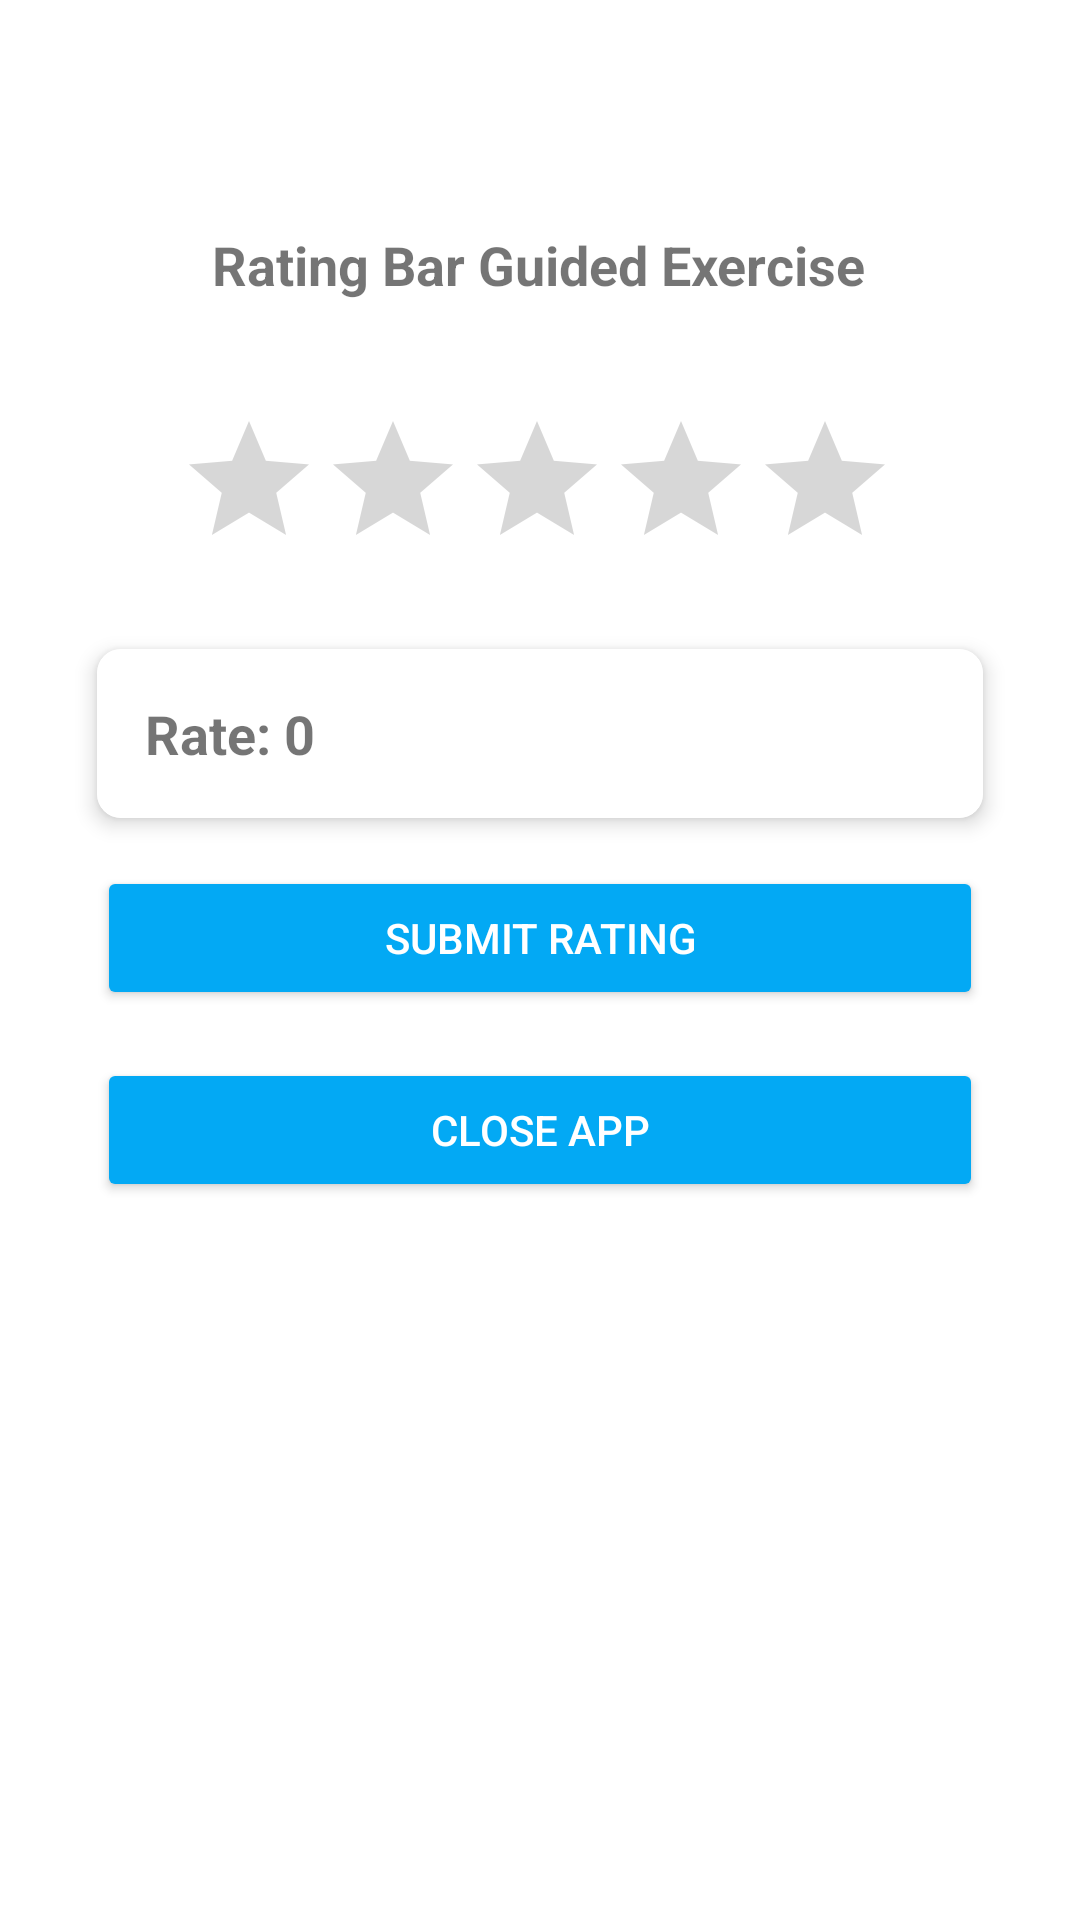

Android layout source for this screen:
<!-- AndroidManifest.xml: application theme Theme.ElectiveFinals -->
<!-- res/layout/activity_seventh_guided_exercise.xml -->
<?xml version="1.0" encoding="utf-8"?>
<androidx.constraintlayout.widget.ConstraintLayout xmlns:android="http://schemas.android.com/apk/res/android"
    xmlns:app="http://schemas.android.com/apk/res-auto"
    xmlns:tools="http://schemas.android.com/tools"
    android:id="@+id/main"
    android:layout_width="match_parent"
    android:layout_height="match_parent"
    android:padding="16dp"
    tools:context=".SeventhGuidedExercise">

    

    

    <TextView
        android:id="@+id/textView3"
        android:layout_width="wrap_content"
        android:layout_height="wrap_content"
        android:layout_marginTop="52dp"
        android:padding="8dp"
        android:text="Rating Bar Guided Exercise"
        android:textAlignment="textStart"
        android:textSize="18sp"
        android:textStyle="bold"
        app:layout_constraintEnd_toEndOf="parent"
        app:layout_constraintHorizontal_bias="0.496"
        app:layout_constraintStart_toStartOf="parent"
        app:layout_constraintTop_toTopOf="parent" />

    <RatingBar
        android:id="@+id/ratingBar"
        android:layout_width="266dp"
        android:layout_height="76dp"
        android:layout_marginTop="16dp"
        android:numStars="5"
        android:padding="12dp"
        android:stepSize="0.5"
        app:layout_constraintEnd_toEndOf="parent"
        app:layout_constraintStart_toStartOf="parent"
        app:layout_constraintTop_toBottomOf="@id/textView3" />

    
    <androidx.cardview.widget.CardView
        android:id="@+id/cardResultContainer"
        android:layout_width="0dp"
        android:layout_height="wrap_content"
        android:layout_marginTop="16dp"
        app:cardElevation="4dp"
        app:cardCornerRadius="8dp"
        app:layout_constraintTop_toBottomOf="@id/ratingBar"
        app:layout_constraintStart_toStartOf="parent"
        app:layout_constraintEnd_toEndOf="parent"
        app:layout_constraintWidth_percent="0.9">

        <TextView
            android:id="@+id/tvResultGE7"
            android:layout_width="match_parent"
            android:layout_height="wrap_content"
            android:padding="16dp"
            android:text="Rate: 0"
            android:textSize="18sp"
            android:textStyle="bold"
            android:background="@android:color/white" />

    </androidx.cardview.widget.CardView>

    
    <Button
        android:id="@+id/btnClickGE7"
        android:layout_width="0dp"
        android:layout_height="wrap_content"
        android:layout_marginTop="16dp"
        android:backgroundTint="#03A9F4"
        android:padding="12dp"
        android:text="Submit Rating"
        android:textColor="@android:color/white"
        app:layout_constraintEnd_toEndOf="parent"
        app:layout_constraintStart_toStartOf="parent"
        app:layout_constraintTop_toBottomOf="@id/cardResultContainer"
        app:layout_constraintWidth_percent="0.9" />

    
    <Button
        android:id="@+id/btnCloseGE7"
        android:layout_width="0dp"
        android:layout_height="wrap_content"
        android:layout_marginTop="16dp"
        android:backgroundTint="#03A9F4"
        android:padding="12dp"
        android:text="Close App"
        android:textColor="@android:color/white"
        app:layout_constraintEnd_toEndOf="parent"
        app:layout_constraintStart_toStartOf="parent"
        app:layout_constraintTop_toBottomOf="@id/btnClickGE7"
        app:layout_constraintWidth_percent="0.9" />

</androidx.constraintlayout.widget.ConstraintLayout>
<!-- resources referenced by this layout -->
<resources>
  <style name="Theme.ElectiveFinals" parent="Theme.MaterialComponents.DayNight.DarkActionBar">
          
          <item name="colorPrimary">@color/purple_500</item>
          <item name="colorPrimaryVariant">@color/purple_700</item>
          <item name="colorOnPrimary">@color/white</item>
          
          <item name="colorSecondary">@color/teal_200</item>
          <item name="colorSecondaryVariant">@color/teal_700</item>
          <item name="colorOnSecondary">@color/black</item>
          
          <item name="android:statusBarColor">?attr/colorPrimaryVariant</item>
          
      </style>
  <color name="purple_500">#FF6200EE</color>
  <color name="purple_700">#FF3700B3</color>
  <color name="white">#FFFFFF</color>
  <color name="teal_200">#FF03DAC5</color>
  <color name="teal_700">#FF018786</color>
  <color name="black">#000000</color>
</resources>
